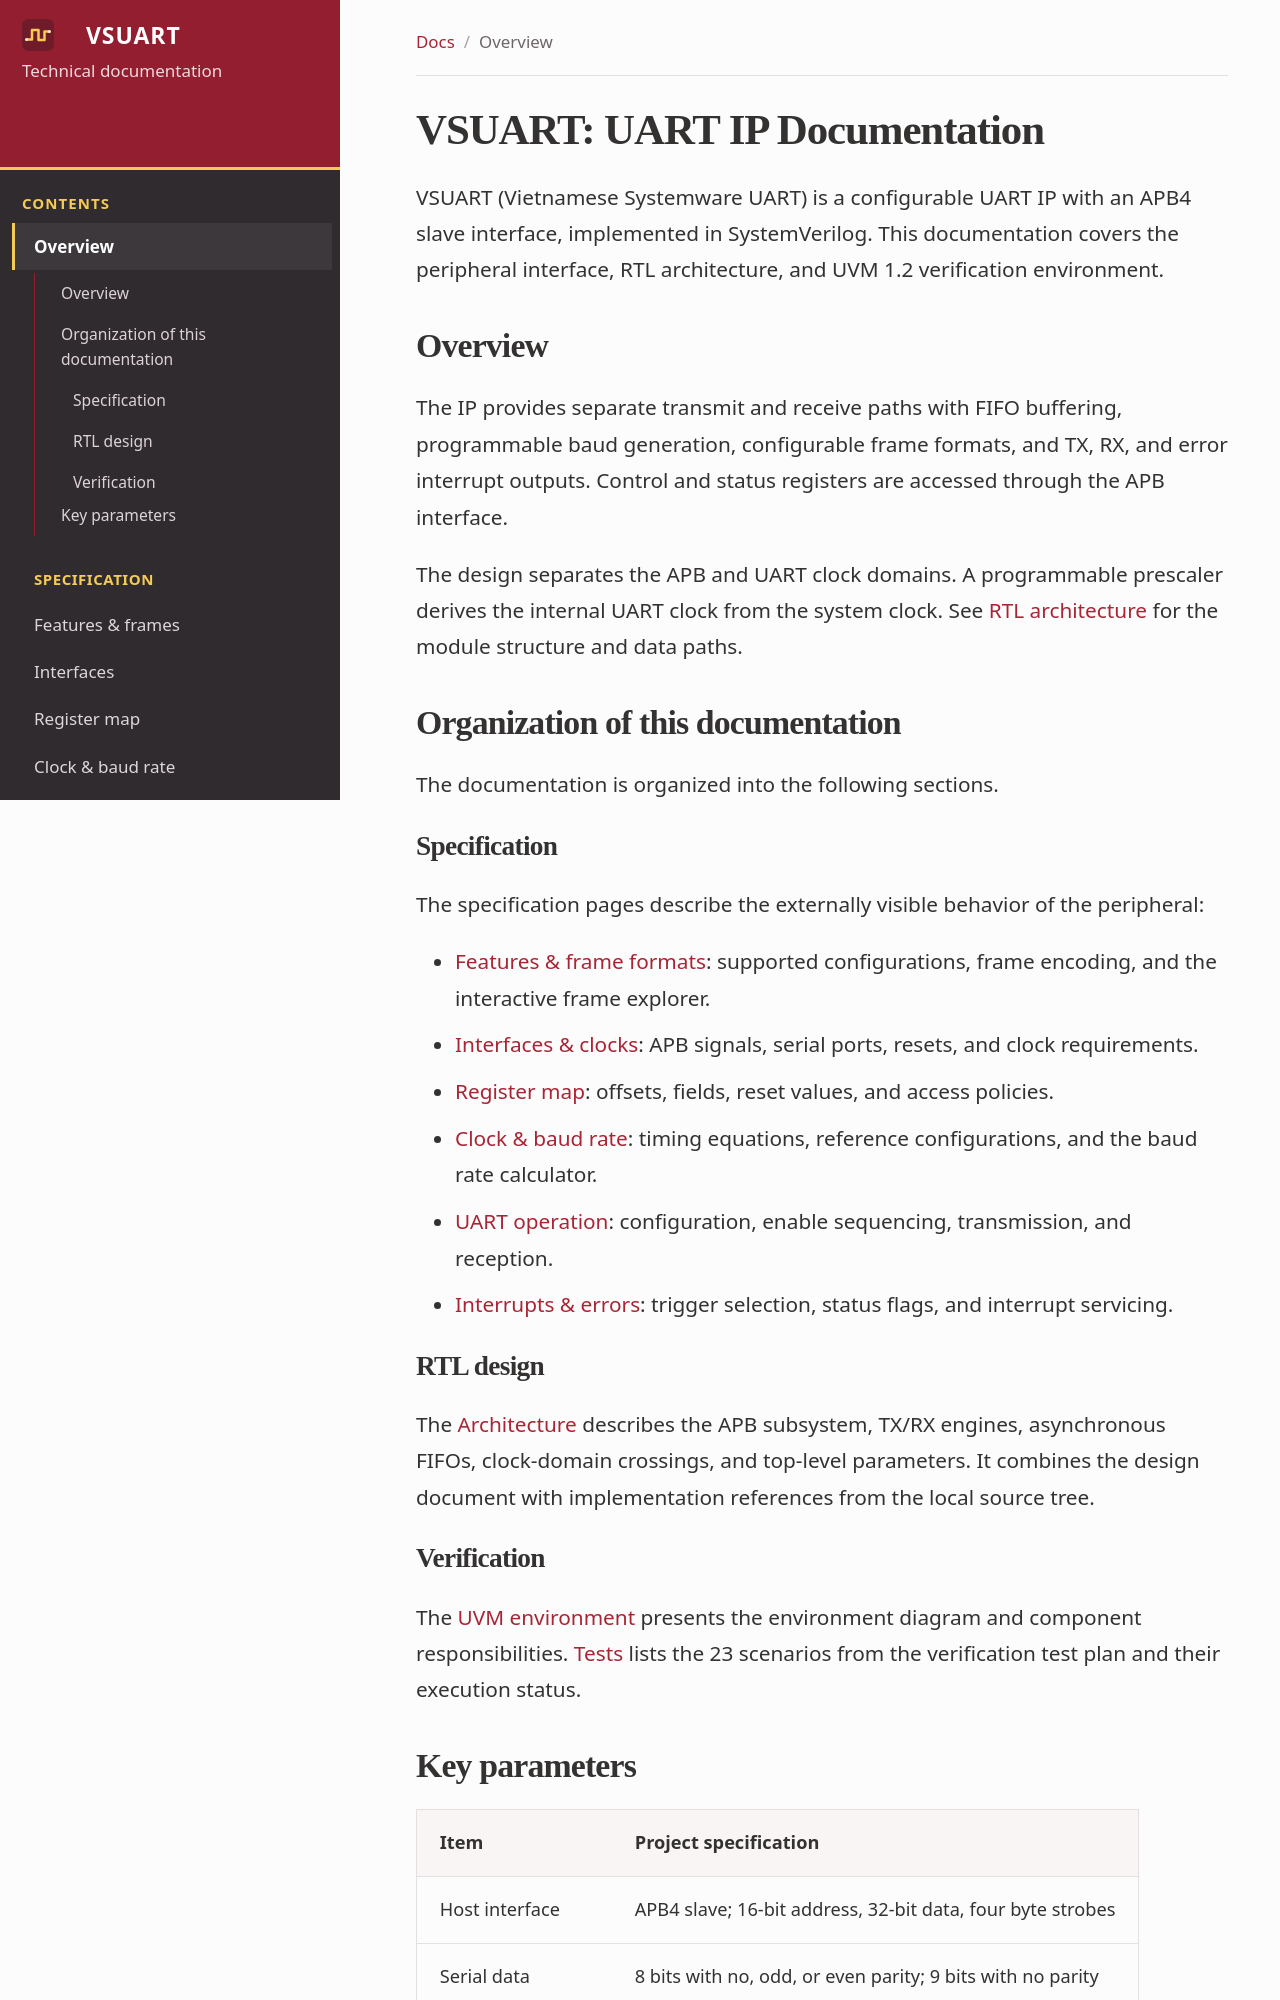

repository: Vietnamese-Systemware/.github · page: index.html · generator: mkdocs

---
title: VSUART Documentation
---

# VSUART: UART IP Documentation

VSUART (Vietnamese Systemware UART) is a configurable UART IP with an APB4 slave interface, implemented in SystemVerilog. This documentation covers the peripheral interface, RTL architecture, and UVM 1.2 verification environment.

## Overview

The IP provides separate transmit and receive paths with FIFO buffering, programmable baud generation, configurable frame formats, and TX, RX, and error interrupt outputs. Control and status registers are accessed through the APB interface.

The design separates the APB and UART clock domains. A programmable prescaler derives the internal UART clock from the system clock. See [RTL architecture](design/architecture.md) for the module structure and data paths.

## Organization of this documentation

The documentation is organized into the following sections.

### Specification

The specification pages describe the externally visible behavior of the peripheral:

- [Features & frame formats](specification/features.md): supported configurations, frame encoding, and the interactive frame explorer.
- [Interfaces & clocks](specification/interfaces.md): APB signals, serial ports, resets, and clock requirements.
- [Register map](specification/registers.md): offsets, fields, reset values, and access policies.
- [Clock & baud rate](specification/baudrate.md): timing equations, reference configurations, and the baud rate calculator.
- [UART operation](specification/operation.md): configuration, enable sequencing, transmission, and reception.
- [Interrupts & errors](specification/interrupts.md): trigger selection, status flags, and interrupt servicing.

### RTL design

The [Architecture](design/architecture.md) describes the APB subsystem, TX/RX engines, asynchronous FIFOs, clock-domain crossings, and top-level parameters. It combines the design document with implementation references from the local source tree.
